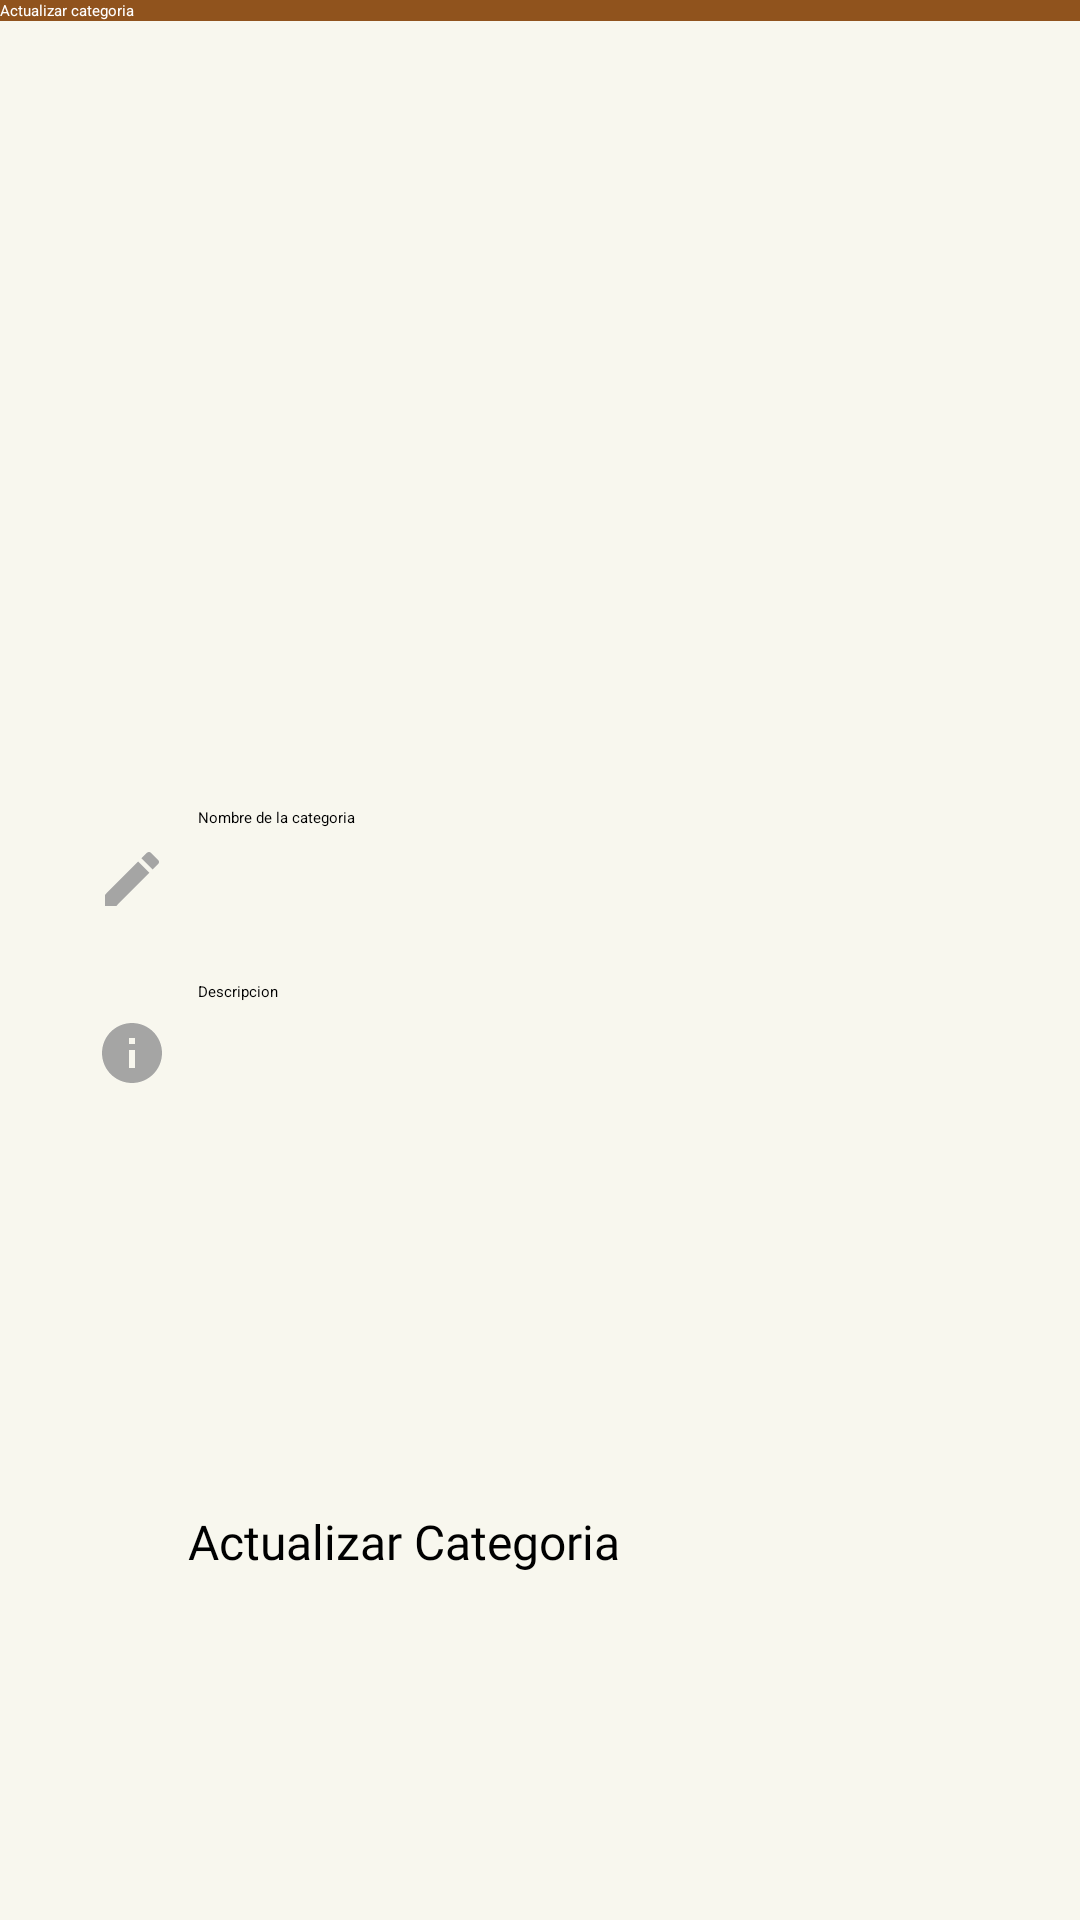

Android layout source for this screen:
<!-- AndroidManifest.xml: application theme Theme.CrudSQLite -->
<!-- res/layout/admin_category_update.xml -->
<?xml version="1.0" encoding="utf-8"?>
<androidx.constraintlayout.widget.ConstraintLayout xmlns:android="http://schemas.android.com/apk/res/android"
    xmlns:app="http://schemas.android.com/apk/res-auto"
    xmlns:tools="http://schemas.android.com/tools"
    android:layout_width="match_parent"
    android:layout_height="match_parent"
    android:background="#F8F7EE">

    <androidx.appcompat.widget.Toolbar
        android:id="@+id/toolbar_update_category"
        android:layout_width="match_parent"
        android:layout_height="wrap_content"
        android:background="#90531D"
        android:theme="@style/ThemeOverlay.AppCompat.Dark.ActionBar"
        app:layout_constraintEnd_toEndOf="parent"
        app:layout_constraintStart_toStartOf="parent"
        app:layout_constraintTop_toTopOf="parent"
        app:navigationIcon="@drawable/ic_arrow_back"
        app:title="@string/toolbar_category_update_title"
        app:titleTextColor="@color/white" />

    <ImageView
        android:id="@+id/category_update_image"
        android:layout_width="150dp"
        android:layout_height="150dp"
        android:layout_marginTop="56dp"
        android:contentDescription="@string/alt_category_create_image"
        android:src="@drawable/image_add2"
        app:layout_constraintEnd_toEndOf="parent"
        app:layout_constraintHorizontal_bias="0.497"
        app:layout_constraintStart_toStartOf="parent"
        app:layout_constraintTop_toBottomOf="@+id/toolbar_update_category" />

    <EditText
        android:id="@+id/category_update_name"
        android:layout_width="match_parent"
        android:layout_height="wrap_content"
        android:layout_marginHorizontal="16dp"
        android:layout_marginStart="32dp"
        android:layout_marginTop="56dp"
        android:layout_marginEnd="32dp"
        android:autofillHints="Lorem ipsum"
        android:drawableStart="@drawable/ic_menu_edit"
        android:drawablePadding="10dp"
        android:hint="@string/alt_category_create_name"
        android:inputType="text"
        android:minHeight="48dp"
        app:layout_constraintEnd_toEndOf="parent"
        app:layout_constraintHorizontal_bias="0.0"
        app:layout_constraintStart_toStartOf="parent"
        app:layout_constraintTop_toBottomOf="@+id/category_update_image" />

    <EditText
        android:id="@+id/category_update_description"
        android:layout_width="match_parent"
        android:layout_height="wrap_content"
        android:layout_marginHorizontal="16dp"
        android:layout_marginStart="32dp"
        android:layout_marginTop="10dp"
        android:layout_marginEnd="32dp"
        android:autofillHints="Lorem ipsum"
        android:drawableStart="@drawable/ic_menu_info_details"
        android:drawablePadding="10dp"
        android:hint="@string/hint_category_create_name"
        android:inputType="text"
        android:minHeight="48dp"
        app:layout_constraintEnd_toEndOf="parent"
        app:layout_constraintHorizontal_bias="0.0"
        app:layout_constraintStart_toStartOf="parent"
        app:layout_constraintTop_toBottomOf="@+id/category_update_name" />

    <Button
        android:id="@+id/update_category_button"
        android:layout_width="235dp"
        android:layout_height="48dp"
        android:layout_marginBottom="89dp"
        android:backgroundTint="#5B4850"
        android:fontFamily="@font/open_sans_semibold"
        android:text="@string/btn_category_update"
        android:textSize="16sp"
        app:layout_constraintBottom_toBottomOf="parent"
        app:layout_constraintEnd_toEndOf="parent"
        app:layout_constraintStart_toStartOf="parent" />

</androidx.constraintlayout.widget.ConstraintLayout>
<!-- resources referenced by this layout -->
<resources>
  <color name="white">#FFFFFFFF</color>
  <!-- drawable ic_menu_edit (drawable) -->
  <vector xmlns:android="http://schemas.android.com/apk/res/android" android:alpha="0.9" android:height="24dp" android:tint="#9B9B9B" android:viewportHeight="24" android:viewportWidth="24" android:width="24dp">
        
      <path android:fillColor="@android:color/white" android:pathData="M3,17.25V21h3.75L17.81,9.94l-3.75,-3.75L3,17.25zM20.71,7.04c0.39,-0.39 0.39,-1.02 0,-1.41l-2.34,-2.34c-0.39,-0.39 -1.02,-0.39 -1.41,0l-1.83,1.83 3.75,3.75 1.83,-1.83z"/>
      
  </vector>
  <!-- drawable ic_menu_info_details (drawable) -->
  <vector xmlns:android="http://schemas.android.com/apk/res/android" android:alpha="0.9" android:height="24dp" android:tint="#9B9B9B" android:viewportHeight="24" android:viewportWidth="24" android:width="24dp">
        
      <path android:fillColor="@android:color/white" android:pathData="M12,2C6.48,2 2,6.48 2,12s4.48,10 10,10 10,-4.48 10,-10S17.52,2 12,2zM13,17h-2v-6h2v6zM13,9h-2L11,7h2v2z"/>
      
  </vector>
  <string name="alt_category_create_image">Category Image</string>
  <string name="alt_category_create_name">Nombre de la categoria</string>
  <string name="btn_category_update">Actualizar Categoria</string>
  <string name="hint_category_create_name">Descripcion</string>
  <string name="toolbar_category_update_title">Actualizar categoria</string>
</resources>
